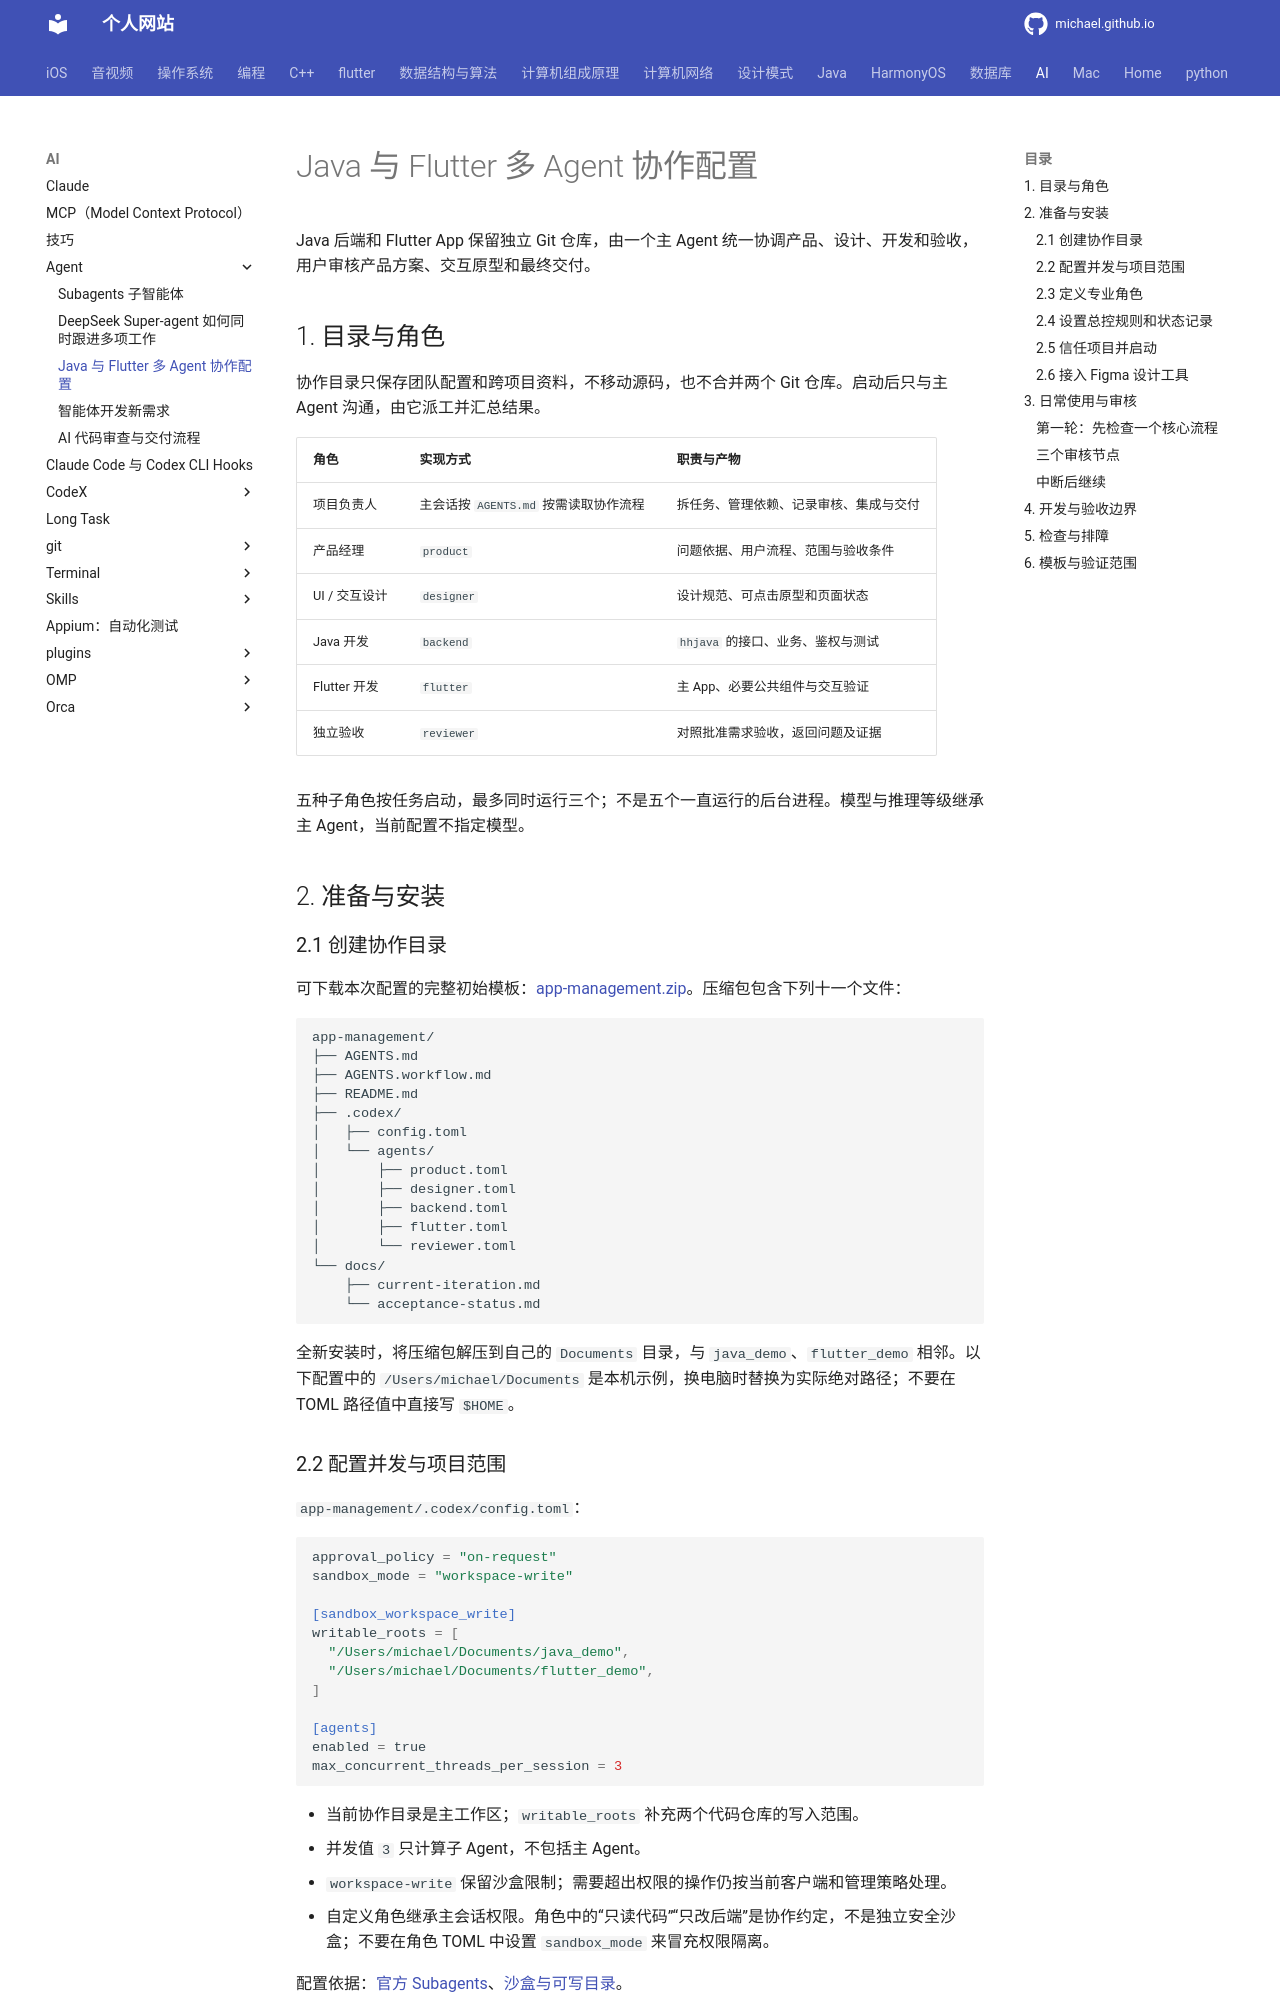

repository: michaelssman/michaelssman.github.io · page: AI/Agent/Java与Flutter多Agent协作配置/index.html · generator: mkdocs

# Java 与 Flutter 多 Agent 协作配置

Java 后端和 Flutter App 保留独立 Git 仓库，由一个主 Agent 统一协调产品、设计、开发和验收，用户审核产品方案、交互原型和最终交付。

## 1. 目录与角色

协作目录只保存团队配置和跨项目资料，不移动源码，也不合并两个 Git 仓库。启动后只与主 Agent 沟通，由它派工并汇总结果。

| 角色 | 实现方式 | 职责与产物 |
| --- | --- | --- |
| 项目负责人 | 主会话按 `AGENTS.md` 按需读取协作流程 | 拆任务、管理依赖、记录审核、集成与交付 |
| 产品经理 | `product` | 问题依据、用户流程、范围与验收条件 |
| UI / 交互设计 | `designer` | 设计规范、可点击原型和页面状态 |
| Java 开发 | `backend` | `hhjava` 的接口、业务、鉴权与测试 |
| Flutter 开发 | `flutter` | 主 App、必要公共组件与交互验证 |
| 独立验收 | `reviewer` | 对照批准需求验收，返回问题及证据 |

五种子角色按任务启动，最多同时运行三个；不是五个一直运行的后台进程。模型与推理等级继承主 Agent，当前配置不指定模型。

## 2. 准备与安装

### 2.1 创建协作目录

可下载本次配置的完整初始模板：[app-management.zip](Java与Flutter多Agent协作配置.assets/app-management.zip)。压缩包包含下列十一个文件：

```text
app-management/
├── AGENTS.md
├── AGENTS.workflow.md
├── README.md
├── .codex/
│   ├── config.toml
│   └── agents/
│       ├── product.toml
│       ├── designer.toml
│       ├── backend.toml
│       ├── flutter.toml
│       └── reviewer.toml
└── docs/
    ├── current-iteration.md
    └── acceptance-status.md
```

全新安装时，将压缩包解压到自己的 `Documents` 目录，与 `java_demo`、`flutter_demo` 相邻。以下配置中的 `/Users/michael/Documents` 是本机示例，换电脑时替换为实际绝对路径；不要在 TOML 路径值中直接写 `$HOME`。

### 2.2 配置并发与项目范围

`app-management/.codex/config.toml`：

```toml
approval_policy = "on-request"
sandbox_mode = "workspace-write"

[sandbox_workspace_write]
writable_roots = [
  "/Users/michael/Documents/java_demo",
  "/Users/michael/Documents/flutter_demo",
]

[agents]
enabled = true
max_concurrent_threads_per_session = 3
```

- 当前协作目录是主工作区；`writable_roots` 补充两个代码仓库的写入范围。
- 并发值 `3` 只计算子 Agent，不包括主 Agent。
- `workspace-write` 保留沙盒限制；需要超出权限的操作仍按当前客户端和管理策略处理。
- 自定义角色继承主会话权限。角色中的“只读代码”“只改后端”是协作约定，不是独立安全沙盒；不要在角色 TOML 中设置 `sandbox_mode` 来冒充权限隔离。

配置依据：[官方 Subagents](https://learn.chatgpt.com/docs/agent-configuration/subagents#custom-agents)、[沙盒与可写目录](https://learn.chatgpt.com/docs/sandboxing#configure-defaults)。
